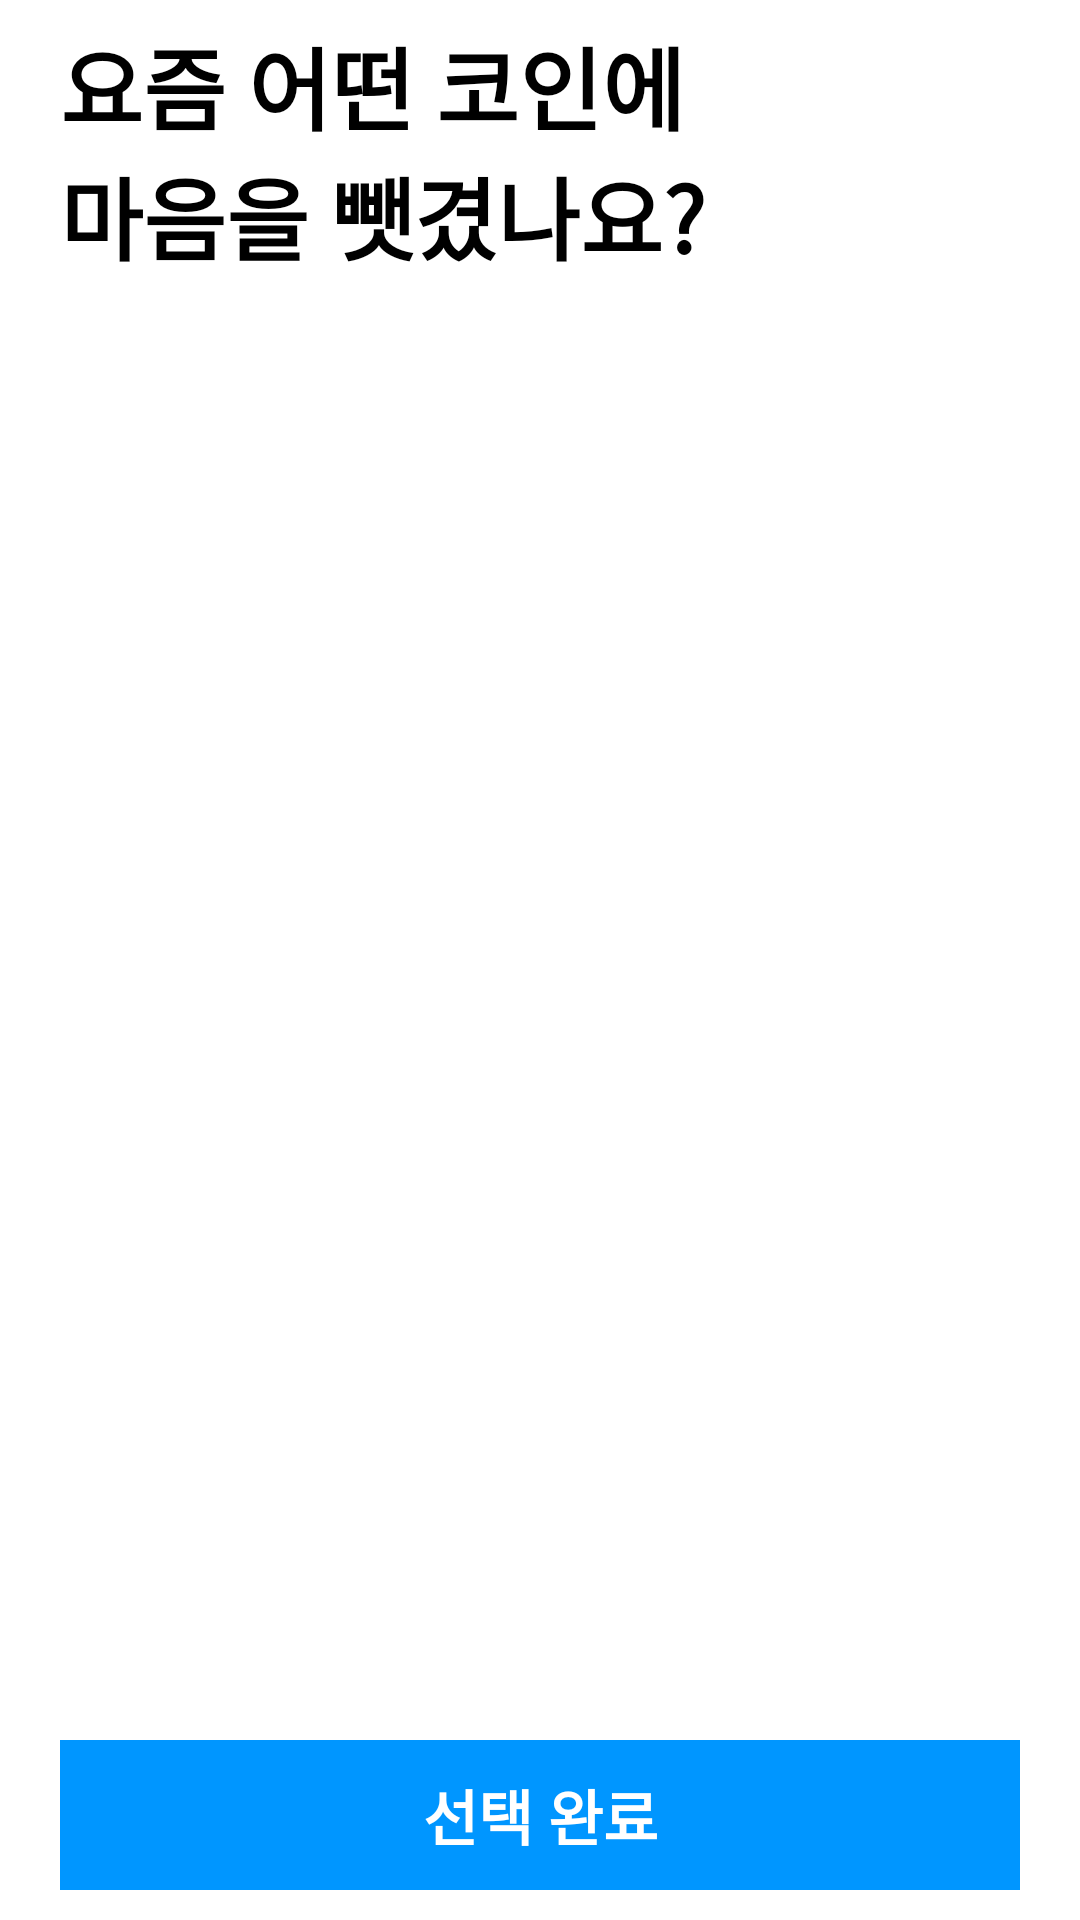

This screen was rendered from an Android layout file. Write that file and the resources it references.
<!-- AndroidManifest.xml: application theme Theme.Coin -->
<!-- res/layout/activity_select.xml -->
<?xml version="1.0" encoding="utf-8"?>
<layout xmlns:android="http://schemas.android.com/apk/res/android"
    xmlns:app="http://schemas.android.com/apk/res-auto"
    xmlns:tools="http://schemas.android.com/tools">

    <data>

    </data>

    <androidx.constraintlayout.widget.ConstraintLayout
        android:layout_width="match_parent"
        android:layout_height="match_parent"
        tools:context=".view.select.SelectActivity">

        <androidx.constraintlayout.widget.ConstraintLayout
            android:id="@+id/topTextArea"
            android:layout_width="match_parent"
            android:layout_height="100dp"
            app:layout_constraintTop_toTopOf="parent">

            <TextView
                android:layout_width="wrap_content"
                android:layout_height="wrap_content"
                android:layout_marginStart="20dp"
                android:text="@string/currentFavCoin"
                android:textColor="@color/black"
                android:textSize="30sp"
                android:textStyle="bold"
                app:layout_constraintBottom_toBottomOf="parent"
                app:layout_constraintStart_toStartOf="parent"
                app:layout_constraintTop_toTopOf="parent" />

        </androidx.constraintlayout.widget.ConstraintLayout>

        <androidx.recyclerview.widget.RecyclerView
            android:id="@+id/coinListRV"
            android:layout_width="match_parent"
            android:layout_height="match_parent"
            android:layout_marginTop="120dp"
            android:layout_marginBottom="80dp"
            app:layoutManager="androidx.recyclerview.widget.LinearLayoutManager"
            app:layout_constraintBottom_toTopOf="@+id/laterTextArea"
            app:layout_constraintTop_toBottomOf="@+id/topTextArea" />

        <LinearLayout
            android:id="@+id/laterTextArea"
            android:layout_width="match_parent"
            android:layout_height="80dp"
            app:layout_constraintBottom_toBottomOf="parent">

            <TextView
                android:layout_width="match_parent"
                android:layout_height="50dp"
                android:layout_margin="20dp"
                android:background="@color/blue"
                android:gravity="center"
                android:text="@string/selectionComplete"
                android:textColor="@color/white"
                android:textSize="20sp"
                android:textStyle="bold" />

        </LinearLayout>


    </androidx.constraintlayout.widget.ConstraintLayout>
</layout>
<!-- resources referenced by this layout -->
<resources>
  <color name="black">#FF000000</color>
  <color name="blue">#0096FF</color>
  <color name="white">#FFFFFFFF</color>
  <string name="currentFavCoin">요즘 어떤 코인에\n마음을 뺏겼나요?</string>
  <string name="selectionComplete">선택 완료</string>
  <style name="Theme.Coin" parent="Theme.MaterialComponents.DayNight.NoActionBar">
          
          <item name="colorPrimary">@color/maicColor</item>
          <item name="colorPrimaryVariant">@color/maicColor</item>
          <item name="colorOnPrimary">@color/white</item>
          
          <item name="colorSecondary">@color/teal_200</item>
          <item name="colorSecondaryVariant">@color/teal_700</item>
          <item name="colorOnSecondary">@color/black</item>
          
          <item name="android:statusBarColor">?attr/colorPrimaryVariant</item>
          
      </style>
  <color name="maicColor">#A6D785</color>
  <color name="teal_200">#FF03DAC5</color>
  <color name="teal_700">#FF018786</color>
</resources>
